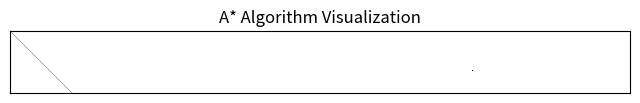

Write Python code to recreate this figure.
"""
Legacy exploratory visualization helper kept for reference.

This script is not part of the supported demo or benchmark workflow described
in the README.
"""

import numpy as np
import matplotlib.pyplot as plt
import math


def read_array_from_file(filename):
    """
    Read an array from a text file.
    The file should contain a list of numbers separated by spaces.
    """
    with open(filename, 'r') as f:
        array = f.read().split("\n")
    return np.array(array, dtype=int)

def majority_color(block):
    """
    Given a block (an array of shape (m, n, 3)), return the majority color.
    Colors are compared exactly (our drawing colors are predefined).
    """
    # Reshape block into a list of colors (each of length 3)
    block_reshaped = block.reshape(-1, 3)
    # Find unique colors and their counts
    colors, counts = np.unique(block_reshaped, axis=0, return_counts=True)
    majority = colors[np.argmax(counts)]
    return majority

def visualizeAStar(grid, width, height, path, startId, endId, nodesExplored, max_size=10000):
    """
    Visualizes the A* algorithm over a grid.
    
    Parameters:
      grid          : 1D list or array of 0's and 1's (1 indicates an obstacle).
      width, height : Dimensions of the grid.
      path          : List of node ids (based on nodeId = width*row + col) that form the final path.
      startId       : Node id for the start position.
      endId         : Node id for the end position.
      nodesExplored : List of node ids that were explored during the search.
      max_size      : Maximum size for the visualization. If the grid is larger than this,
                      the image is compressed by grouping blocks of cells.
    """
    # Create a color matrix with shape (height, width, 3); start with all white.
    color_matrix = np.ones((height, width, 3))
    
    # Define RGB colors (using values between 0 and 1)
    obstacle_color = np.array([0, 0, 0])    # Black
    path_color     = np.array([0, 1, 0])      # Green
    explored_color = np.array([1, 0.65, 0])   # Orange
    start_color    = np.array([0, 0, 1])      # Blue
    end_color      = np.array([1, 0, 0])      # Red
    
    # Mark obstacles in the grid
    for i, cell in enumerate(grid):
        row = i // width
        col = i % width
        if cell:
            color_matrix[row, col] = obstacle_color
    
    # Mark explored nodes (only if the cell is still white, i.e. not an obstacle)
    for node in nodesExplored:
        row = node // width
        col = node % width
        if np.array_equal(color_matrix[row, col], np.array([1, 1, 1])):
            color_matrix[row, col] = explored_color

    # Mark the final path (this will override explored colors)
    for node in path:
        row = node // width
        col = node % width
        color_matrix[row, col] = path_color

    # Mark start and end nodes (override any other color)
    row, col = divmod(startId, width)
    color_matrix[row, col] = start_color
    row, col = divmod(endId, width)
    color_matrix[row, col] = end_color

    # Determine a compression factor so that the largest dimension is at most max_size pixels.
    compress_factor = max(1, int(max(width, height) / max_size))
    if compress_factor > 1:
        new_height = height // compress_factor
        new_width  = width // compress_factor
        compressed_matrix = np.zeros((new_height, new_width, 3))
        for i in range(new_height):
            for j in range(new_width):
                block = color_matrix[i*compress_factor:(i+1)*compress_factor,
                                     j*compress_factor:(j+1)*compress_factor]
                compressed_matrix[i, j] = majority_color(block)
        color_matrix = compressed_matrix

    # Display the visualization
    plt.figure(figsize=(8,8))
    plt.imshow(color_matrix, interpolation='nearest')
    plt.xticks([]), plt.yticks([])
    plt.title("A* Algorithm Visualization")
    plt.show()

# ---------------------------
# Example usage:
if __name__ == "__main__":
    # Grid dimensions
    width, height = 10000, 1000
    grid = [0] * (width * height)
    
    # Randomly add obstacles
    import random
    random.seed(42)
    obstacles = random.sample(range(width * height), 60)
    for idx in obstacles:
        grid[idx] = 1
    
    # Create a sample path (a diagonal line from top-left to bottom-right)
    path = [i * width + i for i in range(min(width, height))]
    
    # Simulate explored nodes: for instance, a small band around the diagonal
    nodesExplored = []
    for i in range(height):
        for j in range(max(0, i-1), min(width, i+2)):
            node = i * width + j
            if node not in path:
                nodesExplored.append(node)
    
    startId = 0                   # Top-left cell
    endId = width * height - 1      # Bottom-right cell
    
    visualizeAStar(grid, width, height, path, startId, endId, nodesExplored)
